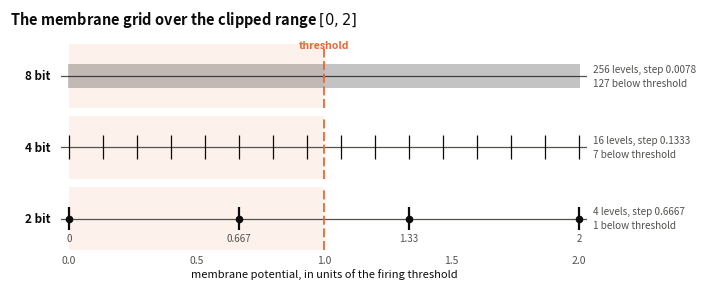

Here is the Python script that generated this plot:
'''
The membrane grid at each bit-width, drawn as a number line
'''

import argparse
from pathlib import Path

import matplotlib
matplotlib.use('Agg')
import matplotlib.pyplot as plt
import numpy as np

OUT_DIR = Path('results/Figures')

MEMBRANE_RANGE = (0.0, 2.0)      # model/quantization.py
THRESHOLD = 1.0
BITS = (8, 4, 2)

INK, MUTED, GRID = '#0b0b0b', '#52514e', '#d8d7d2'
U_EDGE, U_FILL = '#eb6834', '#fbe2d6'   # the membrane quantiser's colour

plt.rcParams.update({
    'figure.dpi': 150, 'savefig.dpi': 300, 'savefig.bbox': None,
    'figure.facecolor': 'white', 'font.size': 9,
    'text.color': INK, 'axes.labelcolor': INK,
})


def levels(bits, value_range=MEMBRANE_RANGE):
    # representable potentials, unsigned branch of model.quantization.grid
    lo, hi = value_range
    qmax = 2 ** bits - 1
    scale = hi / qmax
    return np.arange(0, qmax + 1) * scale + lo, scale


def main():
    parser = argparse.ArgumentParser(description=__doc__)
    parser.add_argument('--out-dir', type=Path, default=OUT_DIR)
    args = parser.parse_args()

    fig, axes = plt.subplots(len(BITS), 1, figsize=(7.2, 2.9))
    height = fig.get_figheight()

    for ax, bits in zip(axes, BITS):
        points, scale = levels(bits)
        below = int(((points > 0) & (points < THRESHOLD)).sum())

        # The sub-threshold region is what the 2-bit row is about
        ax.axvspan(0, THRESHOLD, color=U_FILL, alpha=0.45, linewidth=0, zorder=1)
        ax.axhline(0, color=MUTED, linewidth=0.9, zorder=2)

        # A dense row of ticks reads as a ruler; a sparse one as a few states
        lw = 0.35 if bits == 8 else (0.9 if bits == 4 else 1.6)
        ax.vlines(points, -0.28, 0.28, color=INK, linewidth=lw, zorder=3)
        if bits == 2:
            ax.plot(points, np.zeros_like(points), 'o', color=INK,
                    markersize=4.5, zorder=4)
            for p in points:
                ax.annotate(f'{p:.3g}', (p, -0.34), ha='center', va='top',
                            fontsize=7, color=MUTED)

        ax.axvline(THRESHOLD, color=U_EDGE, linestyle=(0, (5, 2)),
                   linewidth=1.3, zorder=5)

        ax.set_xlim(-0.03, 2.03)
        ax.set_ylim(-0.75, 0.75)
        ax.set_yticks([])
        for side in ('left', 'right', 'top', 'bottom'):
            ax.spines[side].set_visible(False)
        ax.tick_params(axis='x', length=0, labelbottom=(bits == BITS[-1]),
                       colors=MUTED, labelsize=7.5)
        ax.set_xticks([0, 0.5, 1.0, 1.5, 2.0])

        ax.annotate(f'{bits} bit', (-0.02, 0.0), xycoords=('axes fraction', 'data'),
                    ha='right', va='center', fontsize=8.5, weight='bold')
        ax.annotate(f'{len(points)} levels, step {scale:.4f}\n'
                    f'{below} below threshold',
                    (1.012, 0.0), xycoords=('axes fraction', 'data'),
                    ha='left', va='center', fontsize=7.2, color=MUTED,
                    linespacing=1.5)

    axes[-1].set_xlabel('membrane potential, in units of the firing threshold',
                        fontsize=8, labelpad=2)
    axes[0].annotate('threshold', (THRESHOLD, 0.62), ha='center', va='bottom',
                     fontsize=7.5, color=U_EDGE, weight='bold')

    fig.suptitle('The membrane grid over the clipped range $[0, 2]$',
                 x=0.004, y=1 - 0.05 / height, ha='left', va='top',
                 fontsize=10.5, weight='bold')
    fig.tight_layout()
    fig.subplots_adjust(top=1 - 0.40 / height, left=0.075, right=0.805,
                        hspace=0.12)

    args.out_dir.mkdir(parents=True, exist_ok=True)
    written = []
    for suffix in ('png', 'pdf'):
        path = args.out_dir / f'membrane_grid.{suffix}'
        fig.savefig(path)
        written.append(path)
    plt.close(fig)

    for bits in BITS:
        points, scale = levels(bits)
        print(f'{bits} bit: {len(points)} levels, step {scale:.4f}, '
              f'{int(((points > 0) & (points < THRESHOLD)).sum())} below threshold, '
              f'first four {np.round(points[:4], 4)}')
    print('\n' + '\n'.join(str(p) for p in written))


if __name__ == '__main__':
    main()
